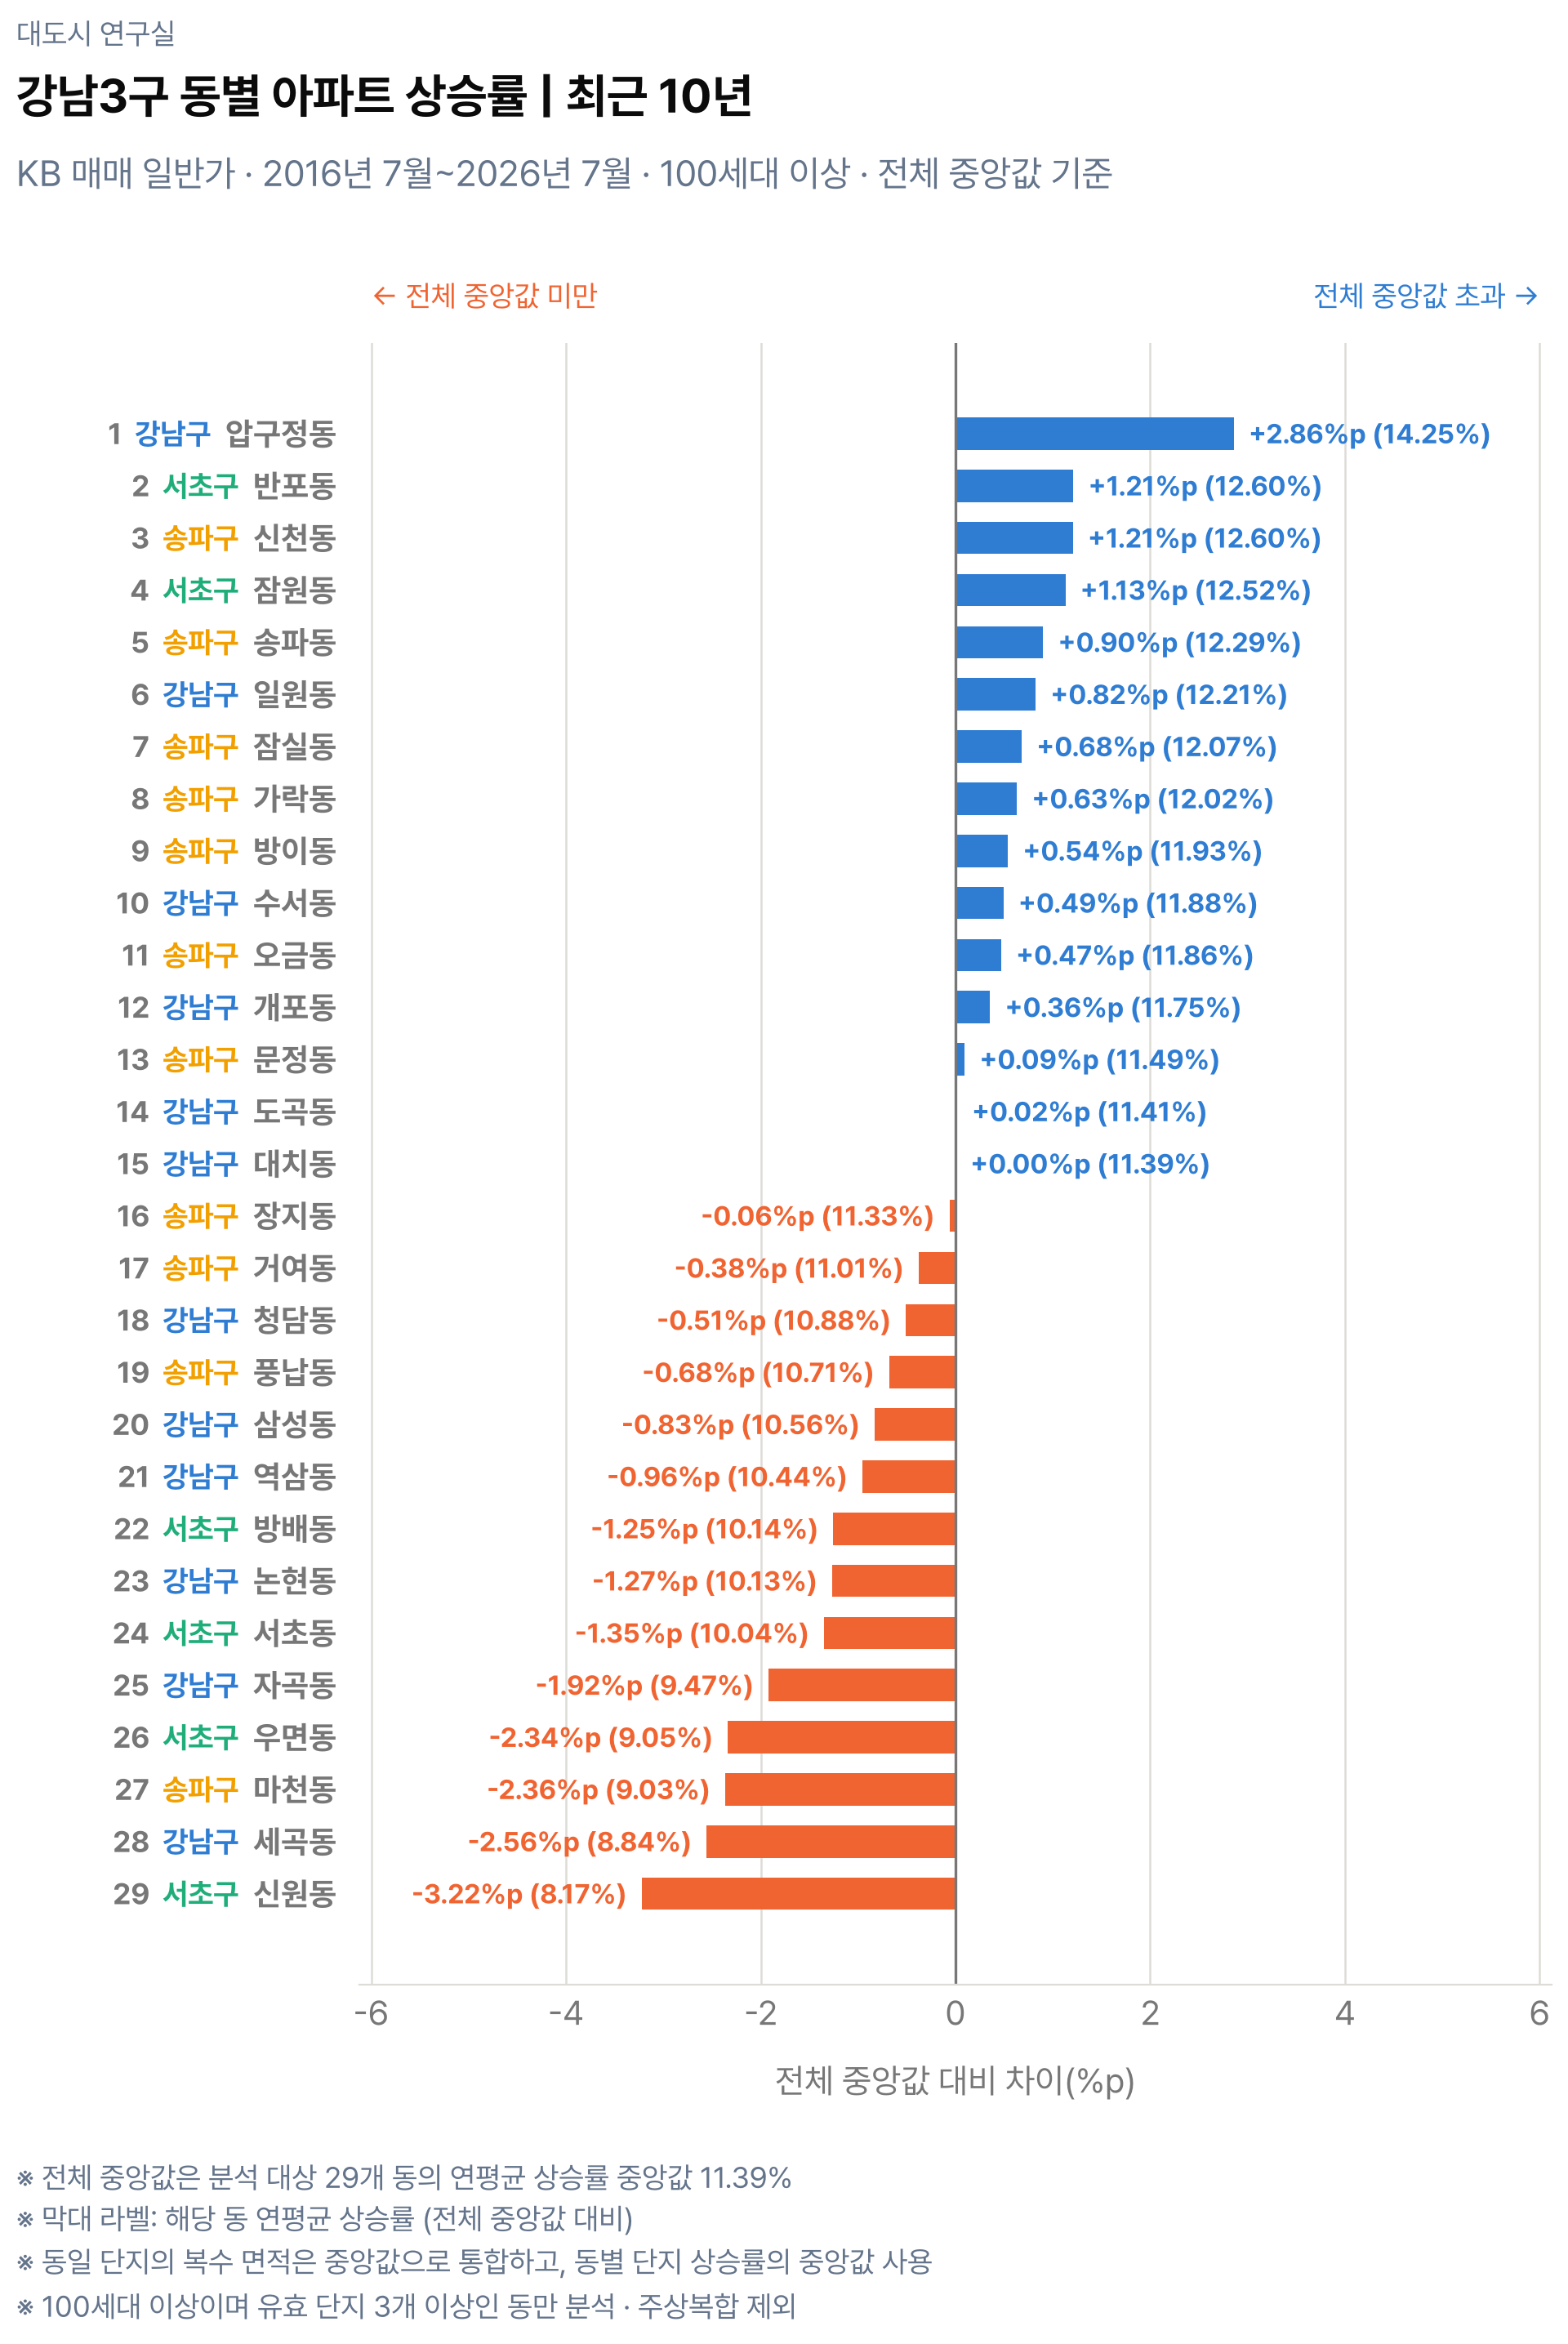

Data behind this chart, as committed beside it:
순위, 자치구, 동, 유효단지수, 유효타입수, 준공연도중앙값, 연평균상승률, 10년누적상승률, 전체중앙값대비
1, 강남구, 압구정동, 18, 122, 1979, 0.1425, 2.789, 0.02858
2, 서초구, 반포동, 12, 79, 1993, 0.126, 2.277, 0.01211
3, 송파구, 신천동, 5, 27, 1984, 0.126, 2.275, 0.01206
4, 서초구, 잠원동, 31, 124, 1992, 0.1252, 2.253, 0.01128
5, 송파구, 송파동, 9, 49, 1995, 0.1229, 2.188, 0.009003
6, 강남구, 일원동, 11, 34, 1993, 0.1221, 2.166, 0.008226
7, 송파구, 잠실동, 9, 71, 1990, 0.1207, 2.126, 0.006798
8, 송파구, 가락동, 16, 59, 1996, 0.1202, 2.112, 0.006307
9, 송파구, 방이동, 7, 30, 1991, 0.1193, 2.086, 0.005382
10, 강남구, 수서동, 8, 33, 1993, 0.1188, 2.074, 0.004924
11, 송파구, 오금동, 9, 34, 1988, 0.1186, 2.067, 0.004684
12, 강남구, 개포동, 13, 49, 1986, 0.1175, 2.036, 0.003553
13, 송파구, 문정동, 12, 43, 1994, 0.1149, 1.966, 0.0009402
14, 강남구, 도곡동, 20, 105, 1995, 0.1141, 1.945, 0.0001529
15, 강남구, 대치동, 19, 91, 1999, 0.1139, 1.941, 0.0
16, 송파구, 장지동, 18, 101, 2008, 0.1133, 1.925, -0.0006203
17, 송파구, 거여동, 10, 33, 1997, 0.1101, 1.843, -0.003773
18, 강남구, 청담동, 16, 80, 1999, 0.1088, 1.81, -0.00509
19, 송파구, 풍납동, 16, 66, 1995, 0.1071, 1.766, -0.0068
20, 강남구, 삼성동, 20, 95, 2001, 0.1056, 1.729, -0.008292
21, 강남구, 역삼동, 19, 94, 2006, 0.1044, 1.698, -0.009555
22, 서초구, 방배동, 28, 135, 2003, 0.1014, 1.626, -0.01254
23, 강남구, 논현동, 7, 33, 1997, 0.1013, 1.624, -0.01265
24, 서초구, 서초동, 28, 161, 2003, 0.1004, 1.604, -0.01349
25, 강남구, 자곡동, 3, 20, 2014, 0.09473, 1.472, -0.01919
26, 서초구, 우면동, 12, 55, 2012, 0.09055, 1.379, -0.02337
27, 송파구, 마천동, 8, 35, 2002, 0.09027, 1.373, -0.02364
28, 강남구, 세곡동, 6, 28, 2011, 0.08836, 1.332, -0.02556
29, 서초구, 신원동, 5, 38, 2014, 0.08169, 1.193, -0.03222
